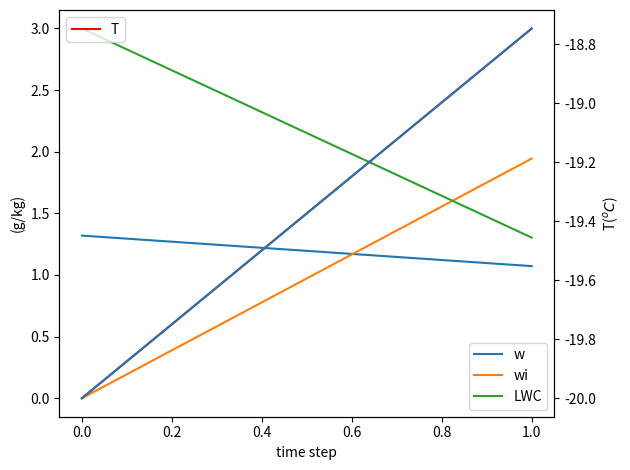

Here is the Python script that generated this plot:
import numpy as np
import matplotlib.pyplot as plt
import sys

N = 25

Tbox = np.array([-23+i for i in range(8)]) # Celcius
wsbox = np.array([1.002, 1.094, 1.194, 1.303, 1.420, 1.546, 1.682, 1.824]) #g/kg
wibox = np.array([0.800, 0.883, 0.973, 1.072, 1.179, 1.296, 1.425, 1.565]) #g/kg

cp = 1005 # J/kg/K
A = 2.53*1e+9 #hPa
B = 5420 #K
Lf = 3.3*1e+2 # J/g
L = 2.5*1e+3 #J/g
Ls = 2.83*1e+3 #J/g
T0 = -20 # Celcius
LWC0 = 3 #g/kg
P = 600 #hPa

def WS(T):
	l = len(wsbox)
	for i in range(l-1):
		if Tbox[i]<= T <Tbox[i+1]:
			sl = (wsbox[i+1]-wsbox[i])/(Tbox[i+1]-Tbox[i])
			y = sl*(T-Tbox[i])+wsbox[i]
			return y #g/kg
			break

def WI(T):
	l = len(wibox)
	for i in range(l-1):
		if Tbox[i]<= T <Tbox[i+1]:
			print(i)
			sl = (wibox[i+1]-wibox[i])/(Tbox[i+1]-Tbox[i])
			y = sl*(T-Tbox[i])+wibox[i]
			return y #g/kg
			break

Tarr = np.full(2*N,np.nan)
warr = np.full(2*N,np.nan) #gas
wiarr = np.full(2*N,np.nan) #ice
LWCarr = np.full(2*N,np.nan) #liquid
Tarr[0] = T0
LWCarr[0] = LWC0
warr[0] = 0.622*A*np.exp(-B/(T0+273.15))/P*1e+3
wiarr[0] = 0.

print(warr[0])

for i in range(0,N):
	print(Tarr[i])
	if -23<Tarr[i]<-16:
		dw1, dw2, dT1, dT2, dLWC, dwi, wb = 0., 0., 0., 0., 0., 0., 0.
		print(LWCarr[i],WS(Tarr[i]))
		if LWCarr[i]>WS(Tarr[i]): #from liquid to vapour -> cooling gas
			LWCarr[i+1] = WS(Tarr[i])
			dLWC = LWCarr[i+1] - LWCarr[i] #dLWC<0
			dw1 = -dLWC
			dT1 = -L/cp*dw1
			wb = warr[i] + dw1
			print(wb,WI(Tarr[i]))
		if wb>WI(Tarr[i]):  #from gas to ice -> heating gas
			dw2 = WI(Tarr[i]) - wb
			dwi = -dw2
			dT2 = -Ls/cp*dw2
		if dT1 == 0 and dT2 == 0:
			break
		print(dw1, dw2, dT1, dT2, dLWC, dwi)
		Tarr[i+1] = Tarr[i] + dT1 + dT2
		warr[i+1] = warr[i] + dw1 + dw2
		wiarr[i+1] = wiarr[i] + dwi
		LWCarr[i+1] = LWCarr[i] + dLWC
	else:
		break


print(Tarr)
print(warr)
print(LWCarr)
print(wiarr)

fig, ax1 = plt.subplots()
ax1.plot([i for i in range(2*N)],warr,label="w")
ax1.plot([i for i in range(2*N)],wiarr,label="wi")
ax1.plot([i for i in range(2*N)],LWCarr,label="LWC")
ax1.set_ylabel("(g/kg)")
plt.legend(loc = "lower right")
ax1.set_xlabel("time step")

ax2 = ax1.twinx()
ax2.plot([i for i in range(2*N)],Tarr,color="r",label="T")
ax2.set_ylabel("T($^o C$)")
plt.legend()
plt.tight_layout()
plt.savefig("HW14-2.png")
plt.show()

plt.plot([i for i in range(2*N)],Tarr)









